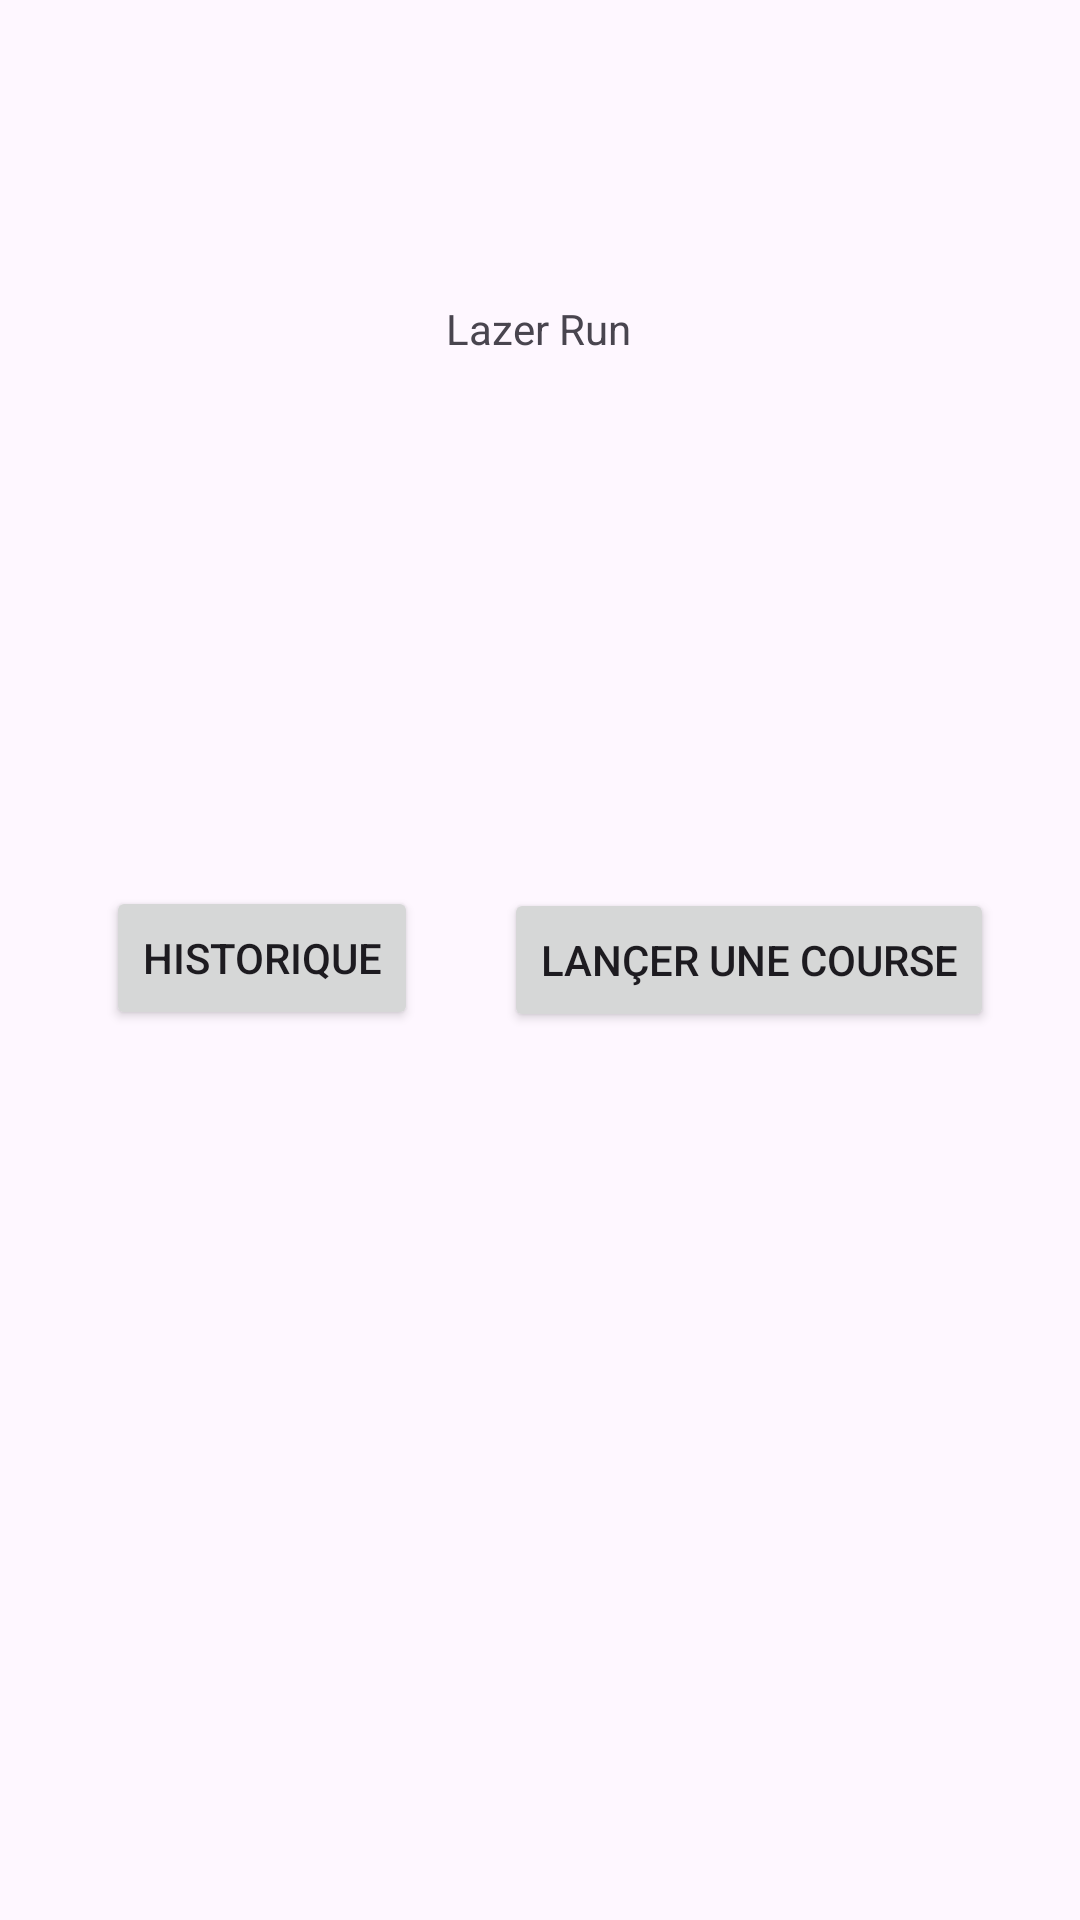

Android layout source for this screen:
<!-- AndroidManifest.xml: application theme Theme.LazerRun -->
<!-- res/layout/main_activity_layout.xml -->
<?xml version="1.0" encoding="utf-8"?>
<androidx.constraintlayout.widget.ConstraintLayout xmlns:android="http://schemas.android.com/apk/res/android"
    xmlns:app="http://schemas.android.com/apk/res-auto"
    xmlns:tools="http://schemas.android.com/tools"
    android:layout_width="match_parent"
    android:layout_height="match_parent">

    <Button
        android:id="@+id/button"
        android:layout_width="wrap_content"
        android:layout_height="wrap_content"
        android:text="Historique"
        app:layout_constraintBottom_toBottomOf="parent"
        app:layout_constraintEnd_toEndOf="parent"
        app:layout_constraintHorizontal_bias="0.138"
        app:layout_constraintStart_toStartOf="parent"
        app:layout_constraintTop_toTopOf="parent"
        app:layout_constraintVertical_bias="0.499" />

    <Button
        android:id="@+id/button2"
        android:layout_width="wrap_content"
        android:layout_height="wrap_content"
        android:text="Lançer une course"
        app:layout_constraintBottom_toBottomOf="parent"
        app:layout_constraintEnd_toEndOf="parent"
        app:layout_constraintStart_toEndOf="@+id/button"
        app:layout_constraintTop_toTopOf="parent" />

    <TextView
        android:id="@+id/textView"
        android:layout_width="wrap_content"
        android:layout_height="wrap_content"
        android:text="Lazer Run"
        app:layout_constraintBottom_toBottomOf="parent"
        app:layout_constraintEnd_toEndOf="parent"
        app:layout_constraintHorizontal_bias="0.498"
        app:layout_constraintStart_toStartOf="parent"
        app:layout_constraintTop_toTopOf="parent"
        app:layout_constraintVertical_bias="0.161" />
</androidx.constraintlayout.widget.ConstraintLayout>
<!-- resources referenced by this layout -->
<resources>
  <style name="Theme.LazerRun" parent="Base.Theme.LazerRun" />
  <style name="Base.Theme.LazerRun" parent="Theme.Material3.DayNight.NoActionBar">
          
          
      </style>
</resources>
